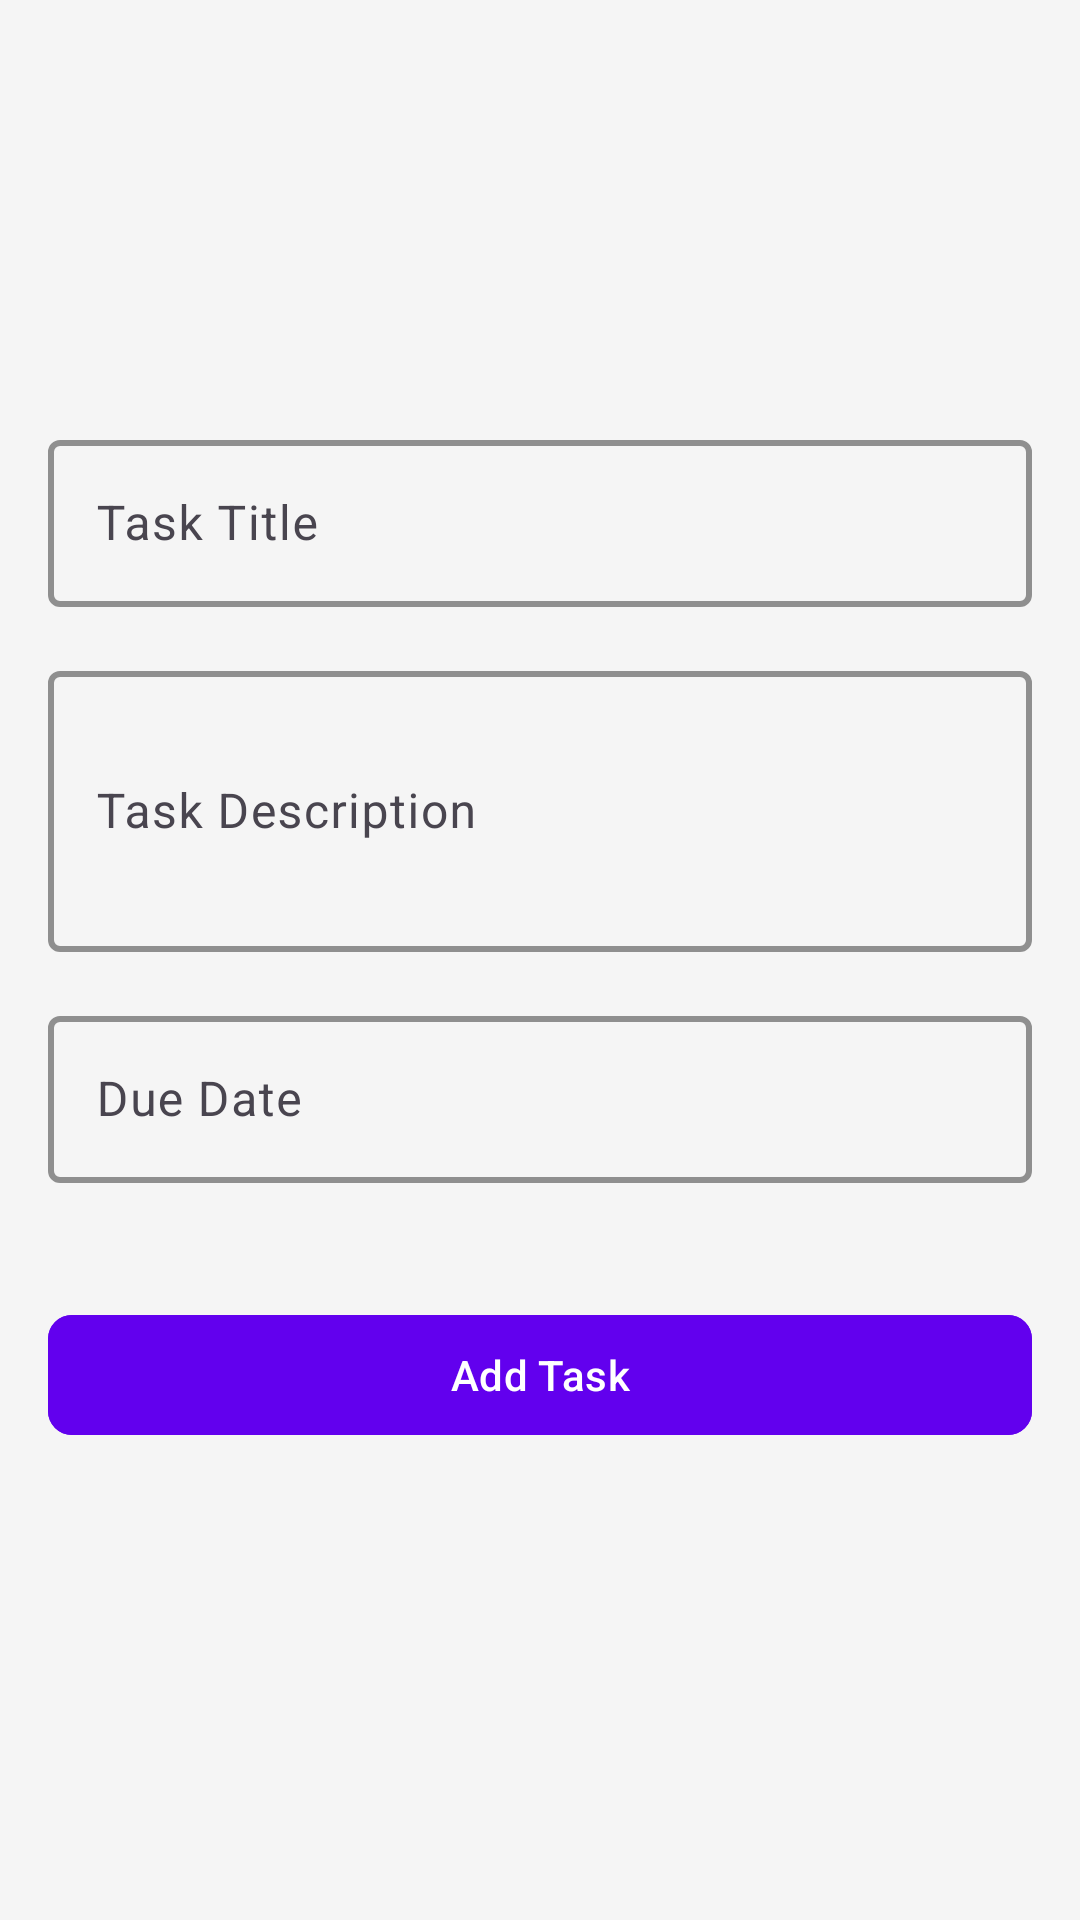

Layout XML and referenced resources for this Android screen:
<!-- AndroidManifest.xml: application theme Theme.To_do_task -->
<!-- res/layout/fragment_add_task.xml -->
<?xml version="1.0" encoding="utf-8"?>
<LinearLayout xmlns:android="http://schemas.android.com/apk/res/android"
    xmlns:app="http://schemas.android.com/apk/res-auto"
    android:layout_width="match_parent"
    android:layout_height="match_parent"
    android:orientation="vertical"
    android:gravity="center"
    android:padding="16dp"
    android:background="@color/background_color"
    xmlns:tools="http://schemas.android.com/tools"
    tools:context=".AddTaskFragment">

    
    <com.google.android.material.textfield.TextInputLayout
        android:id="@+id/titleInputLayout"
        android:layout_width="match_parent"
        android:layout_height="wrap_content"
        android:hint="Task Title"
        app:boxStrokeColor="@color/primary_color"
        app:boxStrokeWidth="2dp"
        android:layout_marginBottom="16dp">

        <com.google.android.material.textfield.TextInputEditText
            android:id="@+id/titleEditText"
            android:layout_width="match_parent"
            android:layout_height="wrap_content"
            android:inputType="text"
            android:textColor="@color/black"
            android:textSize="16sp" />
    </com.google.android.material.textfield.TextInputLayout>

    
    <com.google.android.material.textfield.TextInputLayout
        android:id="@+id/descriptionInputLayout"
        android:layout_width="match_parent"
        android:layout_height="wrap_content"
        android:hint="Task Description"
        app:boxStrokeColor="@color/primary_color"
        app:boxStrokeWidth="2dp"
        android:layout_marginBottom="16dp">

        <com.google.android.material.textfield.TextInputEditText
            android:id="@+id/descriptionEditText"
            android:layout_width="match_parent"
            android:layout_height="wrap_content"
            android:inputType="textMultiLine"
            android:lines="3"
            android:textColor="@color/black"
            android:textSize="16sp" />
    </com.google.android.material.textfield.TextInputLayout>

    
    <com.google.android.material.textfield.TextInputLayout
        android:id="@+id/dateInputLayout"
        android:layout_width="match_parent"
        android:layout_height="wrap_content"
        android:hint="Due Date"
        app:boxStrokeColor="@color/primary_color"
        app:boxStrokeWidth="2dp"
        android:layout_marginBottom="16dp">

        <com.google.android.material.textfield.TextInputEditText
            android:id="@+id/dateEditText"
            android:layout_width="match_parent"
            android:layout_height="wrap_content"
            android:inputType="date"
            android:focusable="false"
            android:clickable="true"
            android:textColor="@color/black"
            android:textSize="16sp"
            android:drawableEnd="@drawable/ic_calendar" />
    </com.google.android.material.textfield.TextInputLayout>

    
    <com.google.android.material.textfield.TextInputLayout
        android:id="@+id/priorityInputLayout"
        android:layout_width="match_parent"
        android:layout_height="wrap_content"
        android:hint="Priority"
        app:boxStrokeColor="@color/primary_color"
        app:boxStrokeWidth="2dp"
        android:layout_marginBottom="24dp">


    </com.google.android.material.textfield.TextInputLayout>

    
    <com.google.android.material.button.MaterialButton
        android:id="@+id/addTaskButton"
        android:layout_width="match_parent"
        android:layout_height="wrap_content"
        android:text="Add Task"
        android:textColor="@color/white"
        android:backgroundTint="@color/primary_color"
        app:cornerRadius="8dp"
        android:layout_marginBottom="16dp" />

</LinearLayout>
<!-- resources referenced by this layout -->
<resources>
  <color name="background_color">#F5F5F5</color>
  <color name="black">#000000</color>
  <color name="primary_color">#6200EE</color>
  <color name="white">#FFFFFF</color>
  <style name="Theme.To_do_task" parent="Base.Theme.To_do_task" />
  <style name="Base.Theme.To_do_task" parent="Theme.Material3.DayNight.NoActionBar">
          
          
      </style>
</resources>
